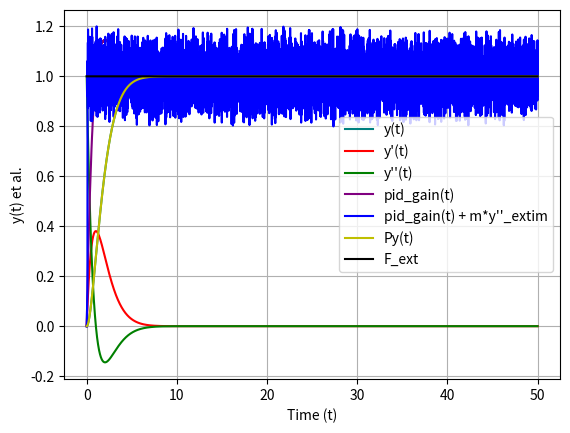

Generate this figure with matplotlib:
import numpy as np
import matplotlib.pyplot as plt
from scipy.integrate import solve_ivp

# PID constants
P = -1
I = -0
D = -1.9

M = 1.0

t_span = (-0,50)
t_max_step = 0.01

t_transition = 0.1

# External force
def ext(t):
    q = .0
    # ext =  1 - (1/q**2)*(t - q)**2 if t < q else 1 if t >= 0 else 0
    # ext =  1 #if 0 <= t <= 0.5 else 0 # or 1 <= t <= 1.5 else 0
    ext = 1#min(t, 1)
    return ext

# Define the differential equation: dy/dt
def model(t, y):
    dydt = np.array([
    # y'
        y[1],
    # y''
        (P * y[0] + D * y[1] + I * y[2] + ext(t))/M,
    # int y dt
        y[0]
    ])
    return dydt

# Initial condition: y(0)
y0 = np.array([
    0,  # y
    0,  # y'
    0   # int y dt
])

# Solve the ODE
solution = solve_ivp(model, t_span, y0, max_step=t_max_step)
y = solution.y.T
t = solution.t

y_noise = y + 0.001*(2*np.random.random(y.shape)-1)

# Extracted data
y_d = np.array([ model(t, y) for t,y in zip(t, y) ])
p_gain_estim = -P * y[:,0]
# pid_gain = -P * y[:,0] - D * y[:,1] - I * y[:,2] #+ y_d[:,1]
pid_gain = -P * y_noise[:,0] - D * y_noise[:,1] - I * y_noise[:,2] #+ y_d[:,1]
p_gain = -P * y[:,0]
d_gain = -D * y[:,1]
F_ext = np.array([ext(t) for t in t])

tde = 1
y_d_estim = (y_noise[:-tde,:] - y_noise[tde:,:])/np.reshape(t[:-tde]-t[tde:], (-1,1))
y_d_estim[:10,:] = 0.   # Corrects artifacts near the start.

# Plot data
plt.plot(t, y[:,0], label='y(t)', color='teal')
plt.plot(t, y[:,1], label='y\'(t)', color='r')
# plt.plot(t, -P*y_noise[:,0], label='Py_noise(t)', color='black')
plt.plot(t, y_d[:,1], label='y\'\'(t)', color='g')
# plt.plot(t[tde:], y_d_estim[:,1], label='y\'\'_estim(t)', color='red')
plt.plot(t, pid_gain, label='pid_gain(t)', color='purple')
plt.plot(t[tde:], pid_gain[tde:] + y_d_estim[:, 1], label='pid_gain(t) + m*y\'\'_extim', color='blue')
# plt.plot(t, pid_gain+M*acc_estim, label='pid_gain(t) + M*acc_sctim', color='teal')
plt.plot(t, p_gain, label='Py(t)', color='y')
# plt.plot(t, d_gain, label='Dy\'(t)', color='pink')
plt.plot(t, F_ext, label='F_ext', color='black')
plt.xlabel('Time (t)')
plt.ylabel('y(t) et al.')
plt.legend()
plt.grid(True)
plt.show()
